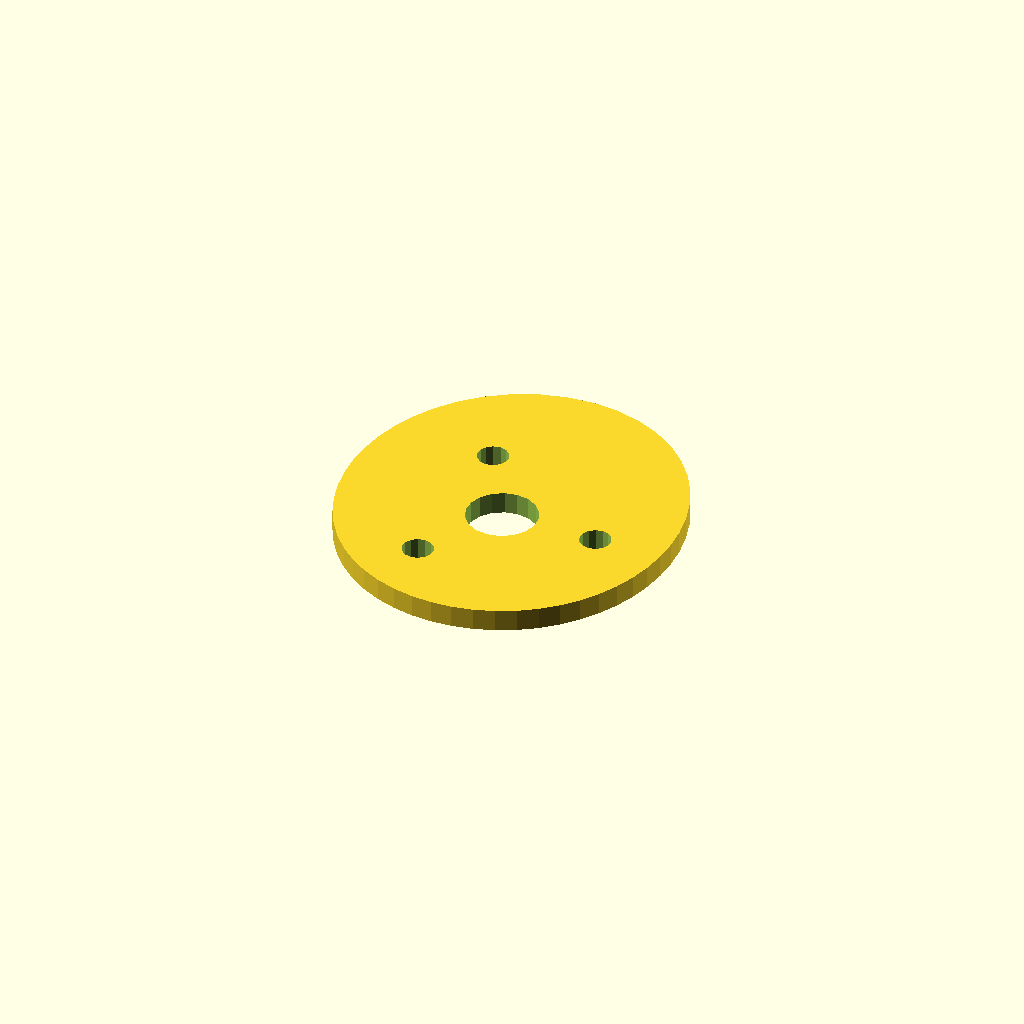
Cell 1: rendered with the file's own defaults.
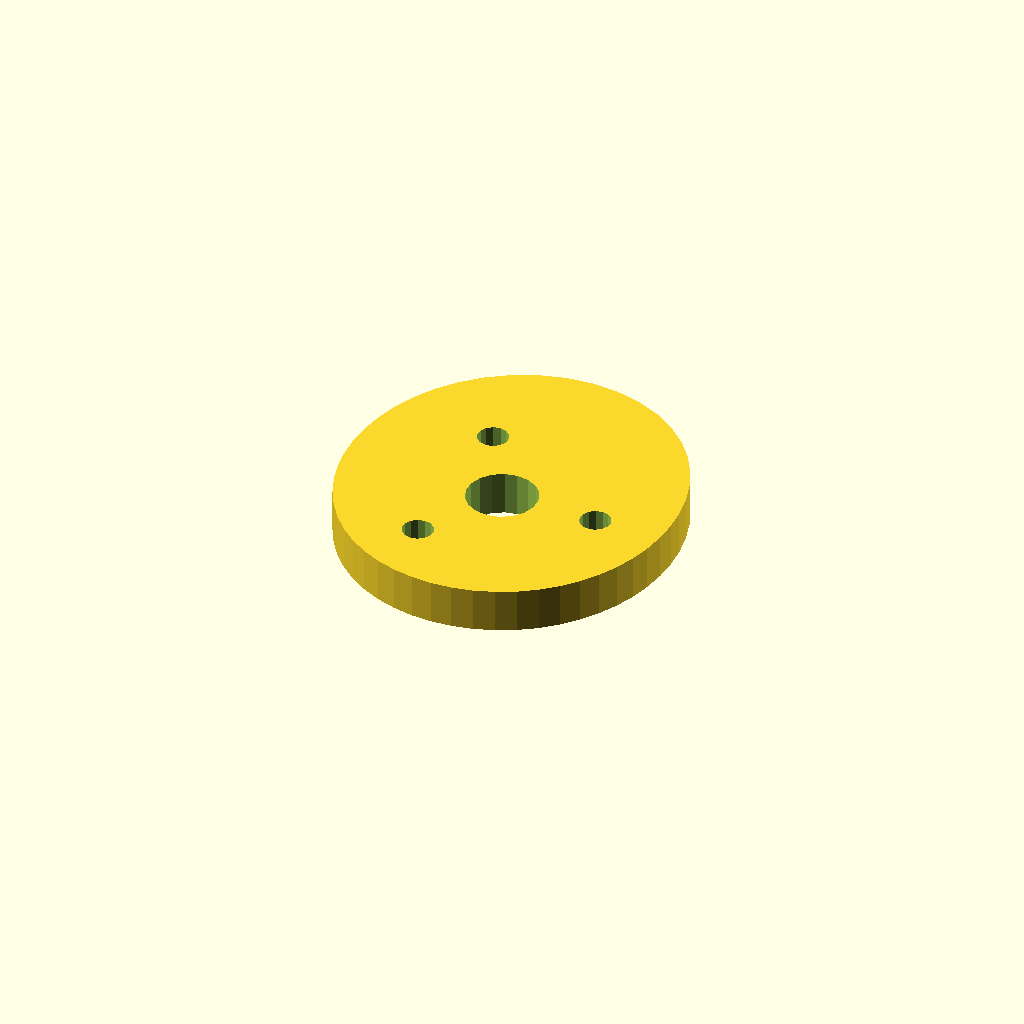
Cell 2: plate_t = 10 (everything else at default).
All cells are drawn from one camera (rotation 55°, 0°, 25°, orthographic, colour scheme Cornfield), so only the parameter changes between them.
OpenSCAD source file optional_data/data/sketch4/camplates/part_0147.scad:
$fn = 32;

// ----------------------------------------------------------------------
// Cam plate: single_lobe cam, base R36
// ----------------------------------------------------------------------

// --- parameters (mm) ---
base_r = 36;              // base circle radius
lobe_h = 10;              // cam lobe rise
bore_r = 8;               // shaft bore radius
plate_t = 5;              // plate thickness, Z (extrusion height)
ring_r = 22;              // lightening ring radius
bolt_r = 3.5;             // lightening hole radius

profile = [[74.733, 36], [74.965, 40.935], [74.665, 45.963], [73.795, 51.041], [72.313, 56.109], [70.172, 61.084], [67.336, 65.853], [63.787, 70.28], [59.544, 74.211], [54.666, 77.483], [49.258, 79.947], [43.47, 81.48], [37.483, 82], [31.495, 81.48], [25.707, 79.947], [20.3, 77.483], [15.422, 74.211], [11.178, 70.28], [7.63, 65.853], [4.793, 61.084], [2.652, 56.109], [1.17, 51.041], [0.301, 45.963], [0, 40.935], [0.233, 36], [0.976, 31.194], [2.218, 26.551], [3.951, 22.111], [6.17, 17.922], [8.863, 14.039], [12.005, 10.522], [15.561, 7.431], [19.481, 4.82], [23.706, 2.74], [28.165, 1.227], [32.784, 0.308], [37.483, 0], [42.182, 0.308], [46.8, 1.227], [51.26, 2.74], [55.484, 4.82], [59.405, 7.431], [62.961, 10.522], [66.103, 14.039], [68.795, 17.922], [71.014, 22.111], [72.748, 26.551], [73.989, 31.194]];  // primary outline, 48 points, counter clockwise
void_1 = [[45.336, 37.526], [44.34, 40.12], [42.517, 42.217], [40.087, 43.564], [37.343, 43.999], [34.616, 43.469], [32.234, 42.038], [30.486, 39.878], [29.581, 37.251], [29.63, 34.474], [30.625, 31.88], [32.448, 29.783], [34.878, 28.436], [37.622, 28.001], [40.35, 28.531], [42.731, 29.962], [44.48, 32.122], [45.384, 34.749]];  // shaft bore, 18 points
void_2 = [[62.918, 36.668], [62.288, 38.092], [61.103, 39.103], [59.596, 39.498], [58.067, 39.201], [56.818, 38.27], [56.097, 36.889], [56.047, 35.332], [56.677, 33.908], [57.863, 32.897], [59.369, 32.502], [60.898, 32.799], [62.147, 33.73], [62.868, 35.111]];  // lightening hole 1, 14 points
void_3 = [[29.918, 55.72], [29.288, 57.145], [28.103, 58.155], [26.596, 58.551], [25.067, 58.254], [23.818, 57.322], [23.097, 55.942], [23.047, 54.385], [23.677, 52.96], [24.863, 51.95], [26.369, 51.554], [27.898, 51.852], [29.147, 52.783], [29.868, 54.164]];  // lightening hole 2, 14 points
void_4 = [[29.918, 17.615], [29.288, 19.04], [28.103, 20.05], [26.596, 20.446], [25.067, 20.148], [23.818, 19.217], [23.097, 17.836], [23.047, 16.28], [23.677, 14.855], [24.863, 13.845], [26.369, 13.449], [27.898, 13.746], [29.147, 14.678], [29.868, 16.058]];  // lightening hole 3, 14 points

// --- the one profile operation ---
difference() {
  linear_extrude(height = plate_t) polygon(points = profile);
  translate([0, 0, -1])
    linear_extrude(height = plate_t + 2) polygon(points = void_1);
  translate([0, 0, -1])
    linear_extrude(height = plate_t + 2) polygon(points = void_2);
  translate([0, 0, -1])
    linear_extrude(height = plate_t + 2) polygon(points = void_3);
  translate([0, 0, -1])
    linear_extrude(height = plate_t + 2) polygon(points = void_4);
}
Parameter table extracted from the source (name, type, default, range or options):
base_r: number, default 36
lobe_h: number, default 10
bore_r: number, default 8
plate_t: number, default 5
ring_r: number, default 22
bolt_r: number, default 3.5
